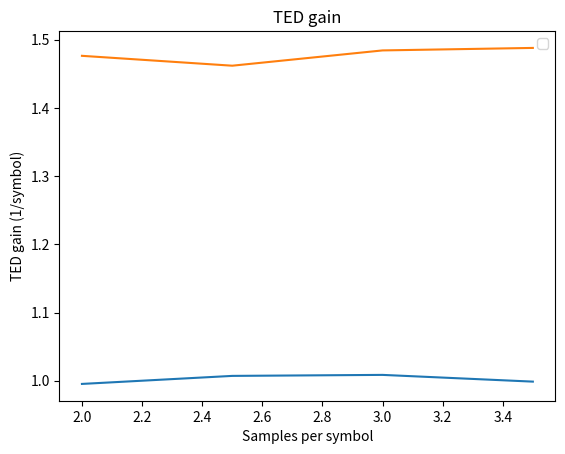

Python code for this plot:
import numpy as np
import matplotlib.pyplot as plt
import scipy.signal

def gain(sps):
    # Define some constants
    N_bits = 30000 # Number of bits used for timing error analysis
    baud_rate = 9600
    N_syms = N_bits # Number of symbols used for timing error analysis
    tea_sps = 100 # samples/symbol used for timing error analysis
    tea_Fs = tea_sps * baud_rate # sample rate used for timing error analysis
    a_sps = sps # actual samples per symbol used in application
    a_Fs = a_sps * baud_rate # actual sample rate used in application

    # Create rectangular pulse filter
    pf_taps = 1/tea_sps * np.ones(tea_sps)
    pf_len = pf_taps.size
    pf_delay = pf_len/2

    # Generate some bits
    bits = np.random.randint(0, 2, N_bits)

    # Convert the bits to NRZ symbols in [-1, 1]
    symbols = 2*bits-1;

    # Convert symbols to baseband pulses
    x = np.zeros((N_syms * tea_sps))
    x[::tea_sps] = tea_sps * symbols
    baseband = scipy.signal.lfilter(pf_taps, 1, x)

    # Create rectangular matched filter,
    # that's a little too long (7 sps vs 6.667 sps), to introduce more ISI
    #isi_sps = round((tea_sps/a_sps * 7) - tea_sps) # Play with isi samples to see S-curve effects
    isi_sps = 0
    if isi_sps % 2 != 0:
        isi_sps = isi_sps + 1

    mf_taps = 1/(tea_sps+isi_sps) * np.ones(tea_sps+isi_sps)
    mf_len = mf_taps.size
    mf_delay = mf_len/2

    # Matched filter the received baseband pulses
    mf_baseband = scipy.signal.lfilter(mf_taps, 1, baseband);
    mf_baseband = mf_baseband * 1.0 # Play with amplitude to see S-curve effects


    # Symbol centers are now at indices n*tea_sps + isi_sps/2 (I think!)
    # Symbol clock period is tea_sps samples
    # Symbol peaks are perfectly at +/-1.0

    # Timing offset granularity is in 1/tea_sps-th of a symbol
    tau = np.arange(-tea_sps//2+2, tea_sps//2)
    tau_norm = tau/tea_sps*a_sps

    # M&M TED. Contellation points at -1.0 and +1.0.
    # Gardener TED.
    # Perfect estimate of symbol clock period.
    # No external noise.
    mm_ted_output = np.zeros((N_syms, tau.size));
    ga_ted_output = np.zeros((N_syms, tau.size));
    # For each known symbol peak set (M&M needs prev and current symbol)
    for i in range(1, N_syms-1):
        # Cycle through all the timing offsets around this symbol
        # using a perfect symbol clock period estimate
        opt_prev_idx = (i-1)*tea_sps + isi_sps//2;
        opt_curr_idx = i*tea_sps + isi_sps//2;
        for j, t in enumerate(tau):
            prev_soft_sym = mf_baseband[opt_prev_idx - t];
            mid_soft_samp = mf_baseband[(opt_curr_idx+opt_prev_idx)//2 - t];
            curr_soft_sym = mf_baseband[opt_curr_idx - t];
            prev_decision = 1 if prev_soft_sym >= 0 else -1
            curr_decision = 1 if curr_soft_sym >= 0 else -1
            mm_ted_output[i,j] = prev_decision * curr_soft_sym - curr_decision * prev_soft_sym
            ga_ted_output[i,j] = (prev_soft_sym - curr_soft_sym) * mid_soft_samp
        
    mean_mm_ted_output = np.average(mm_ted_output, axis = 0)
    mean_ga_ted_output = np.average(ga_ted_output, axis = 0)

    # Plot the S-Curves
    #plt.figure()
    ##plt.plot()
    ##plt.plot(tau_norm, mean_mm_ted_output)
    ##plt.plot(tau_norm, mean_ga_ted_output)
    #title('S-Curve, 6.667 Samples/Symbol, Rectangular Pulses, Imperfect MF, E_s/N_0 = \infty');
    #xlabel('Timing Error from Symbol Center, \tau_\epsilon (samples)');
    #ylabel('Expected Value of TED Output, E(e[n] | \tau_\epsilon)');
    #grid on;

    # Plot the TED gains
    ##plt.figure()
    tau_diff = tau[:-1]+0.5;
    tau_diff_norm = tau_diff/tea_sps*a_sps;
    diff_mm_ted_output = np.diff(mean_mm_ted_output)/(a_sps/tea_sps);
    diff_ga_ted_output = np.diff(mean_ga_ted_output)/(a_sps/tea_sps);
    ##plt.plot(tau_diff_norm, diff_mm_ted_output)#, '- .b;M and M TED;', ...
    ##plt.plot(tau_diff_norm, diff_ga_ted_output)#, '- +r;Gardner TED;');
    #title('TED Gain, 6.667 Samples/Symbol, Rectangular Pulses, Imperfect MF, E_s/N_0 = \infty');
    #xlabel('Timing Error from Symbol Center, \tau_\epsilon (samples)');
    #ylabel('Timing Error Detector Gain, Slope of E(en] | \tau_\epsilon), (sample^{-1})');
    #grid on;

    # Print out the central TED gains
    k = diff_mm_ted_output.size
    mm_ted_gain = np.average(diff_mm_ted_output[(k-1)//2:(k-1)//2+2])
    k = diff_ga_ted_output.size
    ga_ted_gain = np.average(diff_ga_ted_output[(k-1)//2:(k-1)//2+2])
    
    return (mm_ted_gain*sps, ga_ted_gain*sps)


sps = np.arange(2, 4, 0.5)
gains = [gain(s) for s in sps]

plt.title('TED gain')
plt.ylabel('TED gain (1/symbol)')
plt.xlabel('Samples per symbol')
plt.legend(['M&M TED', 'Gardner TED'])
plt.plot(sps, np.array([g[0] for g in gains]))
plt.plot(sps, np.array([g[1] for g in gains]))
plt.show()
